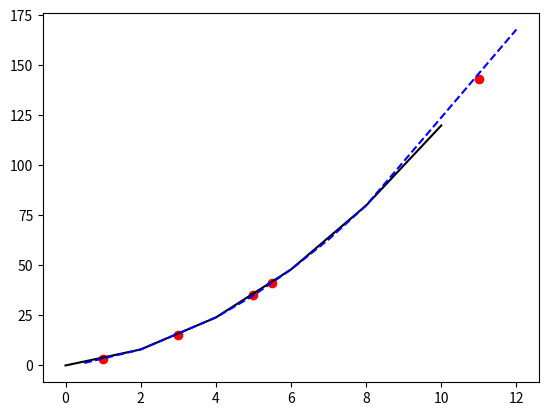

Write Python code to recreate this figure.
import matplotlib.pyplot as plt
x = [1, 3, 5, 11]
y = [3, 15, 35, 143]
#红点是实际点
#黑线是实际曲线
#蓝色虚线是拟合曲线


#函数的系数确定
def PofLagrange(data_x, data_y, size):
    parameters = []
    # i用来控制参数的个数
    i = 0;
    while i < size:
        # j用来控制循环的变量做累乘
        j = 0;
        temp = 1;
        while j < size:
            if (i != j):
                temp *= data_x[i] - data_x[j]
            j += 1;
        parameters.append(data_y[i] / temp)
        i += 1;
    return parameters
#插值的结果返回
def CofLarange(data_x, parameters, x):
    returnValue = 0
    i = 0;
    while i < len(parameters):
        temp = 1
        j = 0;
        while j < len(parameters):
            if (i != j):
                temp *= x - data_x[j]
            j += 1
        returnValue += temp * parameters[i]
        i += 1
    return returnValue
def Draw(data_x, data_y, new_data_x, new_data_y):
    plt.plot(new_data_x, new_data_y, 'b--')
    plt.scatter(data_x, data_y,color="red")
    plt.show()
parameters = PofLagrange(x, y, 4)
datax = [0.5,2,4,5,6,7,8,12]
datay = []
xn=[i for i in range(0,12,2)]
fn=[i**2+2*i for i in xn]
plt.plot(xn, fn, 'black')
for temp in datax:
    datay.append(CofLarange(x, parameters, temp))
x.append(5.5)
y.append(CofLarange(x, parameters, 5.5))
Draw(x, y, datax, datay)
#红点是实际点
#黑线是实际曲线
#蓝色虚线是拟合曲线